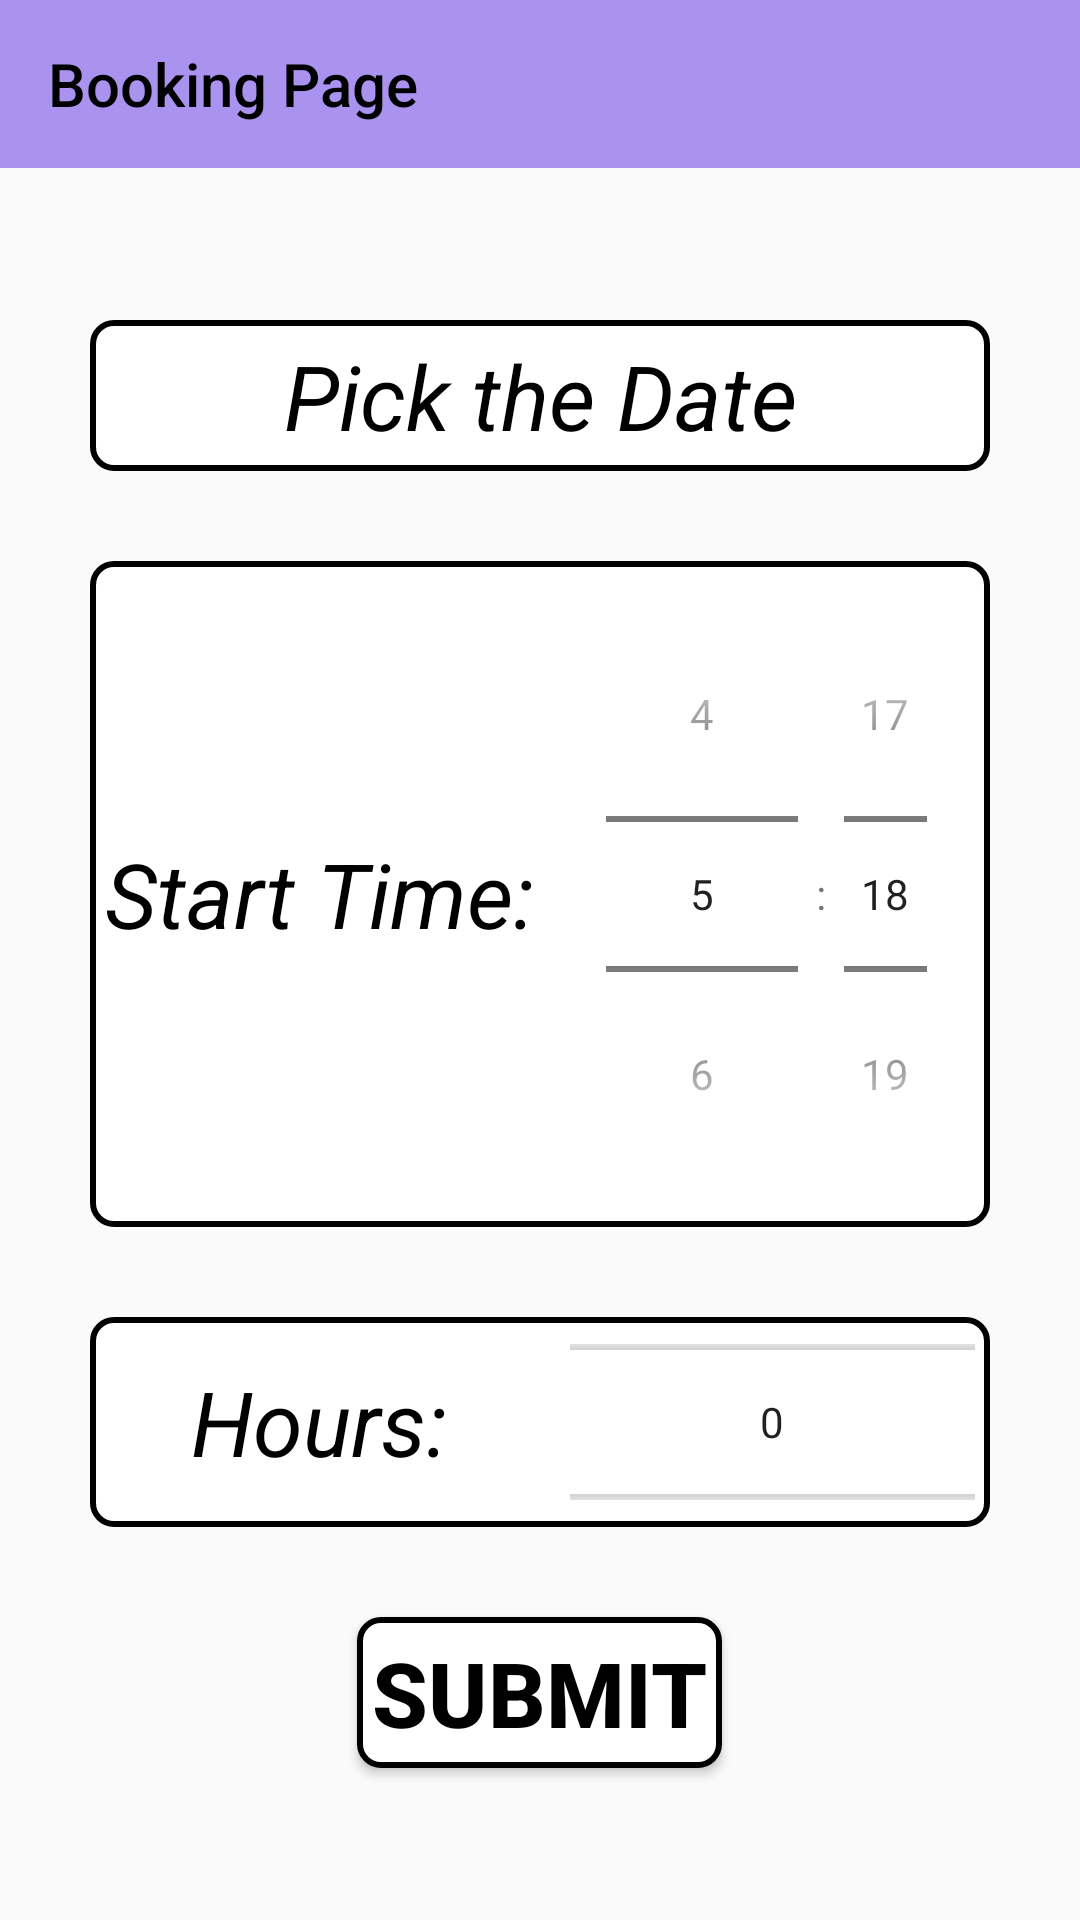

Layout XML and referenced resources for this Android screen:
<!-- AndroidManifest.xml: activity theme MyDialogTheme -->
<!-- res/layout/activity_main.xml -->
<?xml version="1.0" encoding="utf-8"?>
<LinearLayout xmlns:android="http://schemas.android.com/apk/res/android"
    xmlns:app="http://schemas.android.com/apk/res-auto"
    xmlns:tools="http://schemas.android.com/tools"
    android:layout_width="match_parent"
    android:layout_height="match_parent"
    tools:context=".Activities.MainActivity"
    android:orientation="vertical">

    <androidx.appcompat.widget.Toolbar
        android:id="@+id/tbMain"
        android:layout_width="match_parent"
        android:layout_height="?attr/actionBarSize"
        android:background="?attr/colorPrimary"
        android:minHeight="?attr/actionBarSize"
        app:titleTextColor="@color/black"
        app:title="Booking Page"/>

    <LinearLayout
        android:layout_width="match_parent"
        android:layout_height="match_parent"
        android:orientation="vertical"
        android:layout_gravity="center"
        android:gravity="center">

    <TextView
        android:id="@+id/datepicker"
        android:layout_width="300dp"
        android:layout_height="wrap_content"
        android:text="Pick the Date"
        android:textColor="@color/black"
        android:textSize="30dp"
        android:textStyle="italic"
        android:layout_gravity="center"
        android:gravity="center"
        android:background="@drawable/edit_text_bg"
        android:padding="5dp"/>


    <LinearLayout
        android:layout_width="300dp"
        android:layout_height="wrap_content"
        android:orientation="horizontal"
        android:padding="5dp"
        android:layout_marginTop="30dp"
        android:layout_gravity="center"
        android:background="@drawable/edit_text_bg">

        <TextView
            android:layout_width="wrap_content"
            android:layout_height="match_parent"
            android:layout_gravity="start"
            android:gravity="center"
            android:text="Start Time: "
            android:textSize="30dp"
            android:textStyle="italic"
            android:textColor="@color/black" />

        <TimePicker
            android:id="@+id/timePicker"
            android:layout_width="match_parent"
            android:layout_height="match_parent"
            android:timePickerMode="spinner"/>

    </LinearLayout>

    <LinearLayout
        android:background="@drawable/edit_text_bg"
        android:layout_width="300dp"
        android:layout_height="70dp"
        android:orientation="horizontal"
        android:layout_marginTop="30dp"
        android:padding="5dp"
        android:layout_gravity="center"
        android:gravity="start">

        <TextView
        android:layout_width="150dp"
        android:layout_height="match_parent"
        android:text="Hours: "
        android:textStyle="italic"
        android:textSize="30dp"
        android:gravity="center"
        android:layout_gravity="center"
        android:textColor="@color/black"
        android:layout_marginRight="5dp"/>

        <NumberPicker
            android:id="@+id/numberPicker"
            android:layout_width="match_parent"
            android:layout_height="match_parent"/>

    </LinearLayout>

    <Button
        android:id="@+id/btnSubmit"
        android:layout_width="wrap_content"
        android:layout_height="wrap_content"
        android:layout_marginTop="30dp"
        android:text="Submit"
        android:background="@drawable/btn_bg"
        android:textColor="@color/black"
        android:textSize="30dp"
        android:padding="5dp"
        android:textStyle="bold"
        android:layout_gravity="center"
        android:gravity="center"/>

    </LinearLayout>

</LinearLayout>
<!-- resources referenced by this layout -->
<resources>
  <!-- drawable btn_bg (drawable) -->
  <?xml version="1.0" encoding="utf-8"?>
  <shape xmlns:android="http://schemas.android.com/apk/res/android"
      android:shape="rectangle">
  
      <stroke android:color="@color/black" android:width="2dp"/>
      <solid android:color="@color/white"/>
      <corners android:radius="7dp"/>
  </shape>
  <!-- drawable edit_text_bg (drawable) -->
  <?xml version="1.0" encoding="utf-8"?>
  <shape xmlns:android="http://schemas.android.com/apk/res/android"
      android:shape="rectangle">
  
      <stroke android:width="2dp" android:color="@color/black"/>
  
      <solid android:color="@color/white"/>
  
      <corners android:radius="7dp"/>
  
  </shape>
  <style name="MyDialogTheme" parent="Theme.AppCompat.Light.NoActionBar">
          <item name="colorPrimary">#AA92ef</item>
          <item name="colorPrimaryDark">#7868F3</item>
          <item name="colorAccent">#FFF001</item>
      </style>
  <!-- not gathered from this repository: default colours our renderer supplied (Android Studio template values) -->
  <color name="black">#FF000000</color>
  <color name="white">#FFFFFFFF</color>
</resources>
